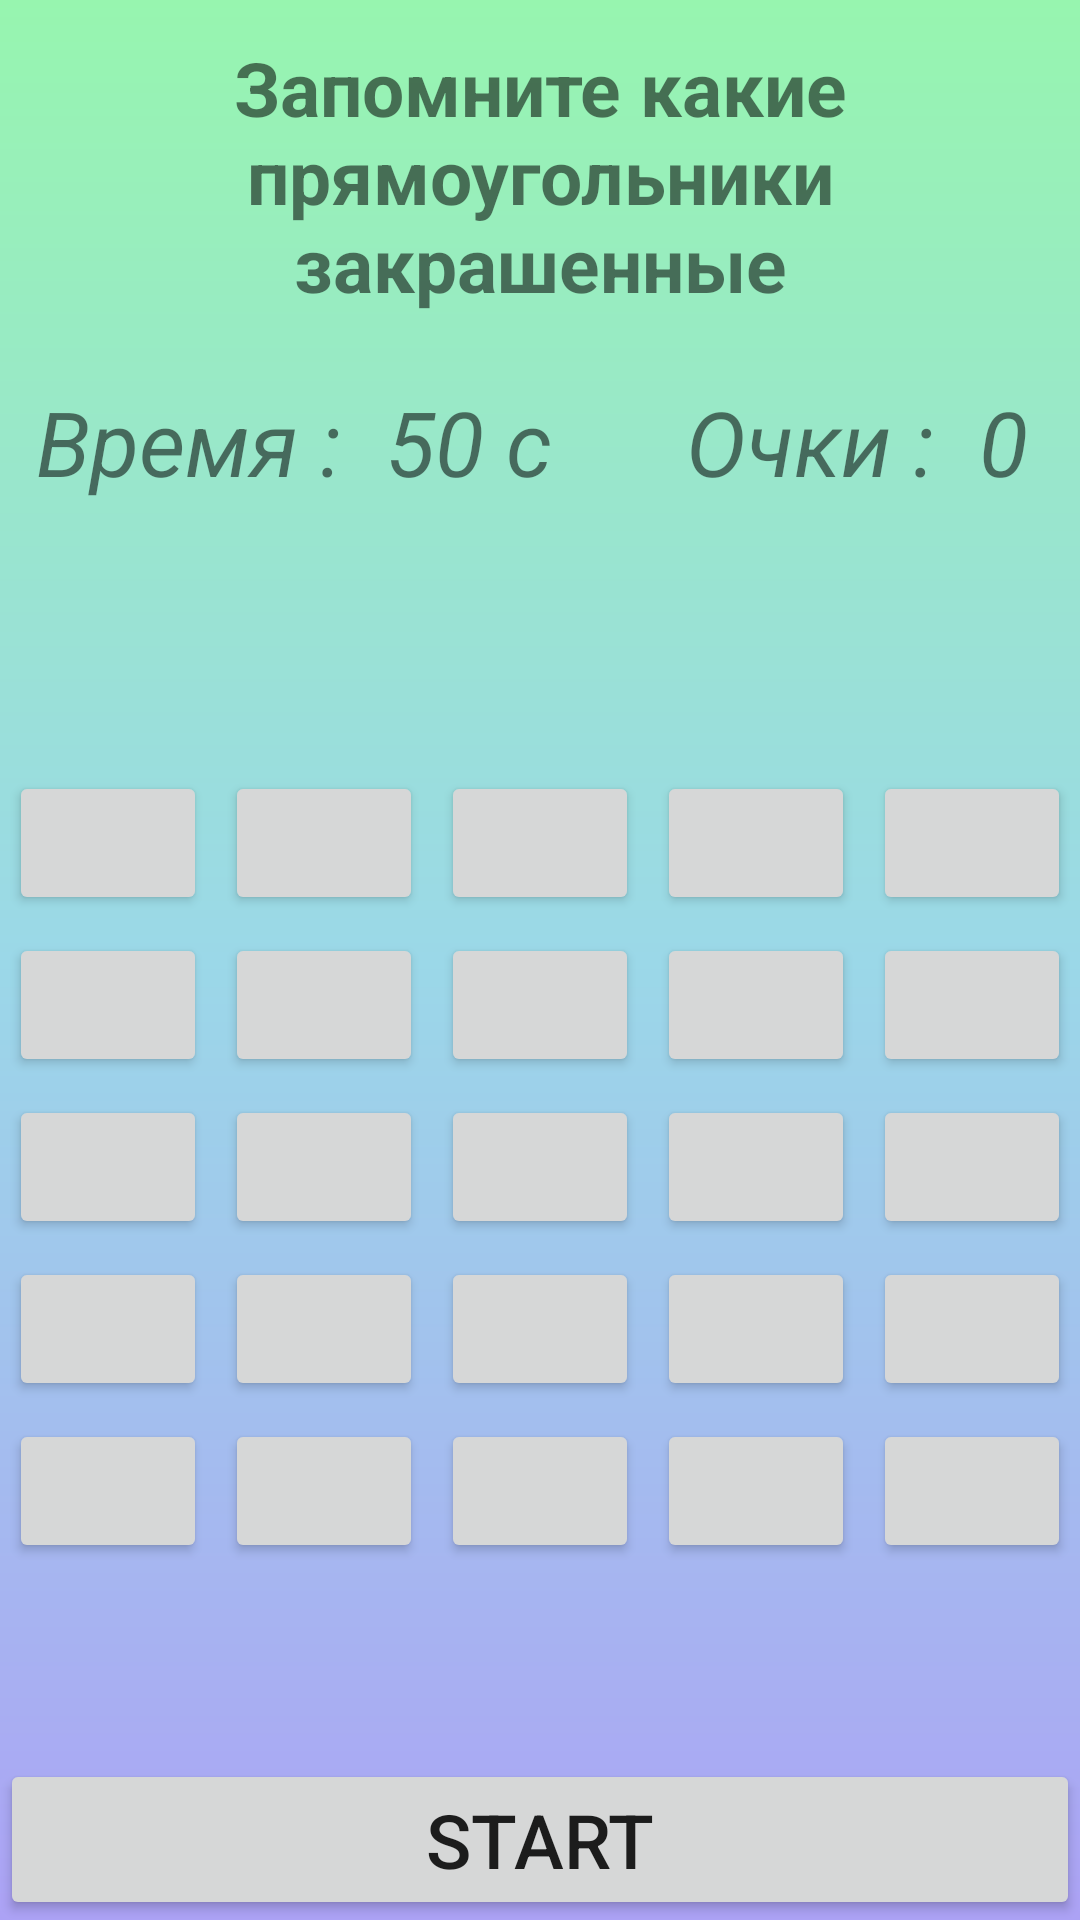

Produce the Android XML layout that renders to this screen, including the resource entries it uses.
<!-- AndroidManifest.xml: application theme AppTheme -->
<!-- res/layout/activity_remember__last.xml -->
<?xml version="1.0" encoding="utf-8"?>
<LinearLayout xmlns:android="http://schemas.android.com/apk/res/android"
    xmlns:app="http://schemas.android.com/apk/res-auto"
    xmlns:tools="http://schemas.android.com/tools"
    android:orientation="vertical"
    android:layout_width="match_parent"
    android:layout_height="match_parent"
    android:background="@drawable/gradient3"
    style="@style/AppTheme"
    tools:context=".Remember_Last">

    <LinearLayout
        android:layout_weight="1"
        android:layout_width="match_parent"
        android:layout_height="wrap_content">

        <TextView
            android:textStyle="bold"
            android:layout_marginLeft="7dp"
            android:layout_marginRight="7dp"
            android:gravity="center"
            android:text="Запомните какие прямоугольники  закрашенные"
            android:textSize="25dp"
            android:layout_width="match_parent"
            android:layout_height="match_parent" />


    </LinearLayout>

    <LinearLayout
        android:layout_weight="1"
        android:layout_marginTop="10dp"
        android:layout_marginRight="5dp"
        android:layout_width="match_parent"
        android:orientation="horizontal"
        android:layout_gravity="center_vertical"
        android:layout_height="wrap_content">


        <LinearLayout
            android:gravity="center"
            android:layout_width="wrap_content"
            android:layout_weight="1"
            android:layout_height="wrap_content">

            <TextView
                android:textStyle="italic"
                android:gravity="left"
                android:id="@+id/time"
                android:text="Время :  50 c"
                android:layout_marginRight="20dp"
                android:textSize="30dp"
                android:layout_width="wrap_content"
                android:layout_height="wrap_content" />

        </LinearLayout>


        <LinearLayout
            android:gravity="center"
            android:layout_width="wrap_content"
            android:layout_weight="1"
            android:layout_height="wrap_content">


            <TextView
                android:textStyle="italic"
                android:id="@+id/score"
                android:text="Очки :  0"
                android:textSize="30dp"
                android:layout_width="wrap_content"
                android:layout_height="wrap_content" />

        </LinearLayout>


    </LinearLayout>
    <LinearLayout
        android:gravity="center"
        android:layout_weight="5"
        android:layout_width="match_parent"
        android:orientation="vertical"
        android:layout_height="wrap_content">

        <LinearLayout
            android:layout_width="match_parent"
            android:orientation="horizontal"
            android:layout_height="wrap_content">


            <Button
                android:layout_margin="3dp"
                android:layout_weight="1"
                android:layout_width="wrap_content"
                android:layout_height="wrap_content"
                android:id="@+id/btn_00"
                />
            <Button
                android:layout_margin="3dp"
                android:layout_weight="1"
                android:layout_width="wrap_content"
                android:layout_height="wrap_content"
                android:id="@+id/btn_01"
                />
            <Button
                android:layout_margin="3dp"
                android:layout_weight="1"
                android:layout_width="wrap_content"
                android:layout_height="wrap_content"
                android:id="@+id/btn_02"
                />
            <Button
                android:layout_margin="3dp"
                android:layout_weight="1"
                android:layout_width="wrap_content"
                android:layout_height="wrap_content"
                android:id="@+id/btn_03"
                />
            <Button
                android:layout_margin="3dp"
                android:layout_weight="1"
                android:layout_width="wrap_content"
                android:layout_height="wrap_content"
                android:id="@+id/btn_04"
                />

        </LinearLayout>
        <LinearLayout
            android:layout_width="match_parent"
            android:orientation="horizontal"
            android:layout_height="wrap_content">


            <Button
                android:layout_margin="3dp"
                android:layout_weight="1"
                android:layout_width="wrap_content"
                android:layout_height="wrap_content"
                android:id="@+id/btn_10"
                />
            <Button
                android:layout_margin="3dp"
                android:layout_weight="1"
                android:layout_width="wrap_content"
                android:layout_height="wrap_content"
                android:id="@+id/btn_11"
                />
            <Button
                android:layout_margin="3dp"
                android:layout_weight="1"
                android:layout_width="wrap_content"
                android:layout_height="wrap_content"
                android:id="@+id/btn_12"
                />
            <Button
                android:layout_margin="3dp"
                android:layout_weight="1"
                android:layout_width="wrap_content"
                android:layout_height="wrap_content"
                android:id="@+id/btn_13"
                />
            <Button
                android:layout_margin="3dp"
                android:layout_weight="1"
                android:layout_width="wrap_content"
                android:layout_height="wrap_content"
                android:id="@+id/btn_14"
                />

        </LinearLayout>

        <LinearLayout
            android:layout_width="match_parent"
            android:orientation="horizontal"
            android:layout_height="wrap_content">


            <Button
                android:layout_margin="3dp"
                android:layout_weight="1"
                android:layout_width="wrap_content"
                android:layout_height="wrap_content"
                android:id="@+id/btn_20"
                />
            <Button
                android:layout_margin="3dp"
                android:layout_weight="1"
                android:layout_width="wrap_content"
                android:layout_height="wrap_content"
                android:id="@+id/btn_21"
                />
            <Button
                android:layout_margin="3dp"
                android:layout_weight="1"
                android:layout_width="wrap_content"
                android:layout_height="wrap_content"
                android:id="@+id/btn_22"
                />
            <Button
                android:layout_margin="3dp"
                android:layout_weight="1"
                android:layout_width="wrap_content"
                android:layout_height="wrap_content"
                android:id="@+id/btn_23"
                />
            <Button
                android:layout_margin="3dp"
                android:layout_weight="1"
                android:layout_width="wrap_content"
                android:layout_height="wrap_content"
                android:id="@+id/btn_24"
                />

        </LinearLayout>

        <LinearLayout
            android:layout_width="match_parent"
            android:orientation="horizontal"
            android:layout_height="wrap_content">


            <Button
                android:layout_margin="3dp"
                android:layout_weight="1"
                android:layout_width="wrap_content"
                android:layout_height="wrap_content"
                android:id="@+id/btn_30"
                />
            <Button
                android:layout_margin="3dp"
                android:layout_weight="1"
                android:layout_width="wrap_content"
                android:layout_height="wrap_content"
                android:id="@+id/btn_31"
                />
            <Button
                android:layout_margin="3dp"
                android:layout_weight="1"
                android:layout_width="wrap_content"
                android:layout_height="wrap_content"
                android:id="@+id/btn_32"
                />
            <Button
                android:layout_margin="3dp"
                android:layout_weight="1"
                android:layout_width="wrap_content"
                android:layout_height="wrap_content"
                android:id="@+id/btn_33"
                />
            <Button
                android:layout_margin="3dp"
                android:layout_weight="1"
                android:layout_width="wrap_content"
                android:layout_height="wrap_content"
                android:id="@+id/btn_34"
                />

        </LinearLayout>

        <LinearLayout
            android:layout_width="match_parent"
            android:orientation="horizontal"
            android:layout_height="wrap_content">


            <Button
                android:layout_margin="3dp"
                android:layout_weight="1"
                android:layout_width="wrap_content"
                android:layout_height="wrap_content"
                android:id="@+id/btn_40"
                />
            <Button
                android:layout_margin="3dp"
                android:layout_weight="1"
                android:layout_width="wrap_content"
                android:layout_height="wrap_content"
                android:id="@+id/btn_41"
                />
            <Button
                android:layout_margin="3dp"
                android:layout_weight="1"
                android:layout_width="wrap_content"
                android:layout_height="wrap_content"
                android:id="@+id/btn_42"
                />
            <Button
                android:layout_margin="3dp"
                android:layout_weight="1"
                android:layout_width="wrap_content"
                android:layout_height="wrap_content"
                android:id="@+id/btn_43"
                />
            <Button
                android:layout_margin="3dp"
                android:layout_weight="1"
                android:layout_width="wrap_content"
                android:layout_height="wrap_content"
                android:id="@+id/btn_44"
                />

        </LinearLayout>

    </LinearLayout>
    <LinearLayout
        android:layout_width="match_parent"
        android:orientation="vertical"
        android:layout_height="wrap_content">

        <Button
            android:id="@+id/Start"
            android:layout_width="match_parent"
            android:layout_height="wrap_content"
            android:text="Start"
            android:onClick="PlayGame"
            android:textSize="25dp"
            />

    </LinearLayout>

</LinearLayout>
<!-- resources referenced by this layout -->
<resources>
  <!-- drawable gradient3 (drawable) -->
  <?xml version="1.0" encoding="utf-8"?>
  <shape xmlns:android="http://schemas.android.com/apk/res/android" android:shape="rectangle">
  
      <gradient
          android:angle="90"
          android:centerColor="#9BD8E8"
          android:endColor="#97F5AF"
          android:startColor="#ACA2F5"
          android:type="linear" />
  
      <corners
          android:radius="0dp"/>
  
  </shape>
  <style name="AppTheme" parent="Theme.AppCompat.DayNight.NoActionBar">
          
          <item name="colorPrimary">@color/colorPrimary</item>
          <item name="colorPrimaryDark">@color/colorPrimaryDark</item>
          <item name="colorAccent">@color/colorAccent</item>
          <item name="android:windowFullscreen">true</item>
          <item name="android:windowNoTitle">true</item>
          <item name="android:windowContentOverlay">@null</item>
      </style>
  <color name="colorPrimary">#0D324E</color>
  <color name="colorPrimaryDark">#303F9F</color>
  <color name="colorAccent">#FF4081</color>
</resources>
